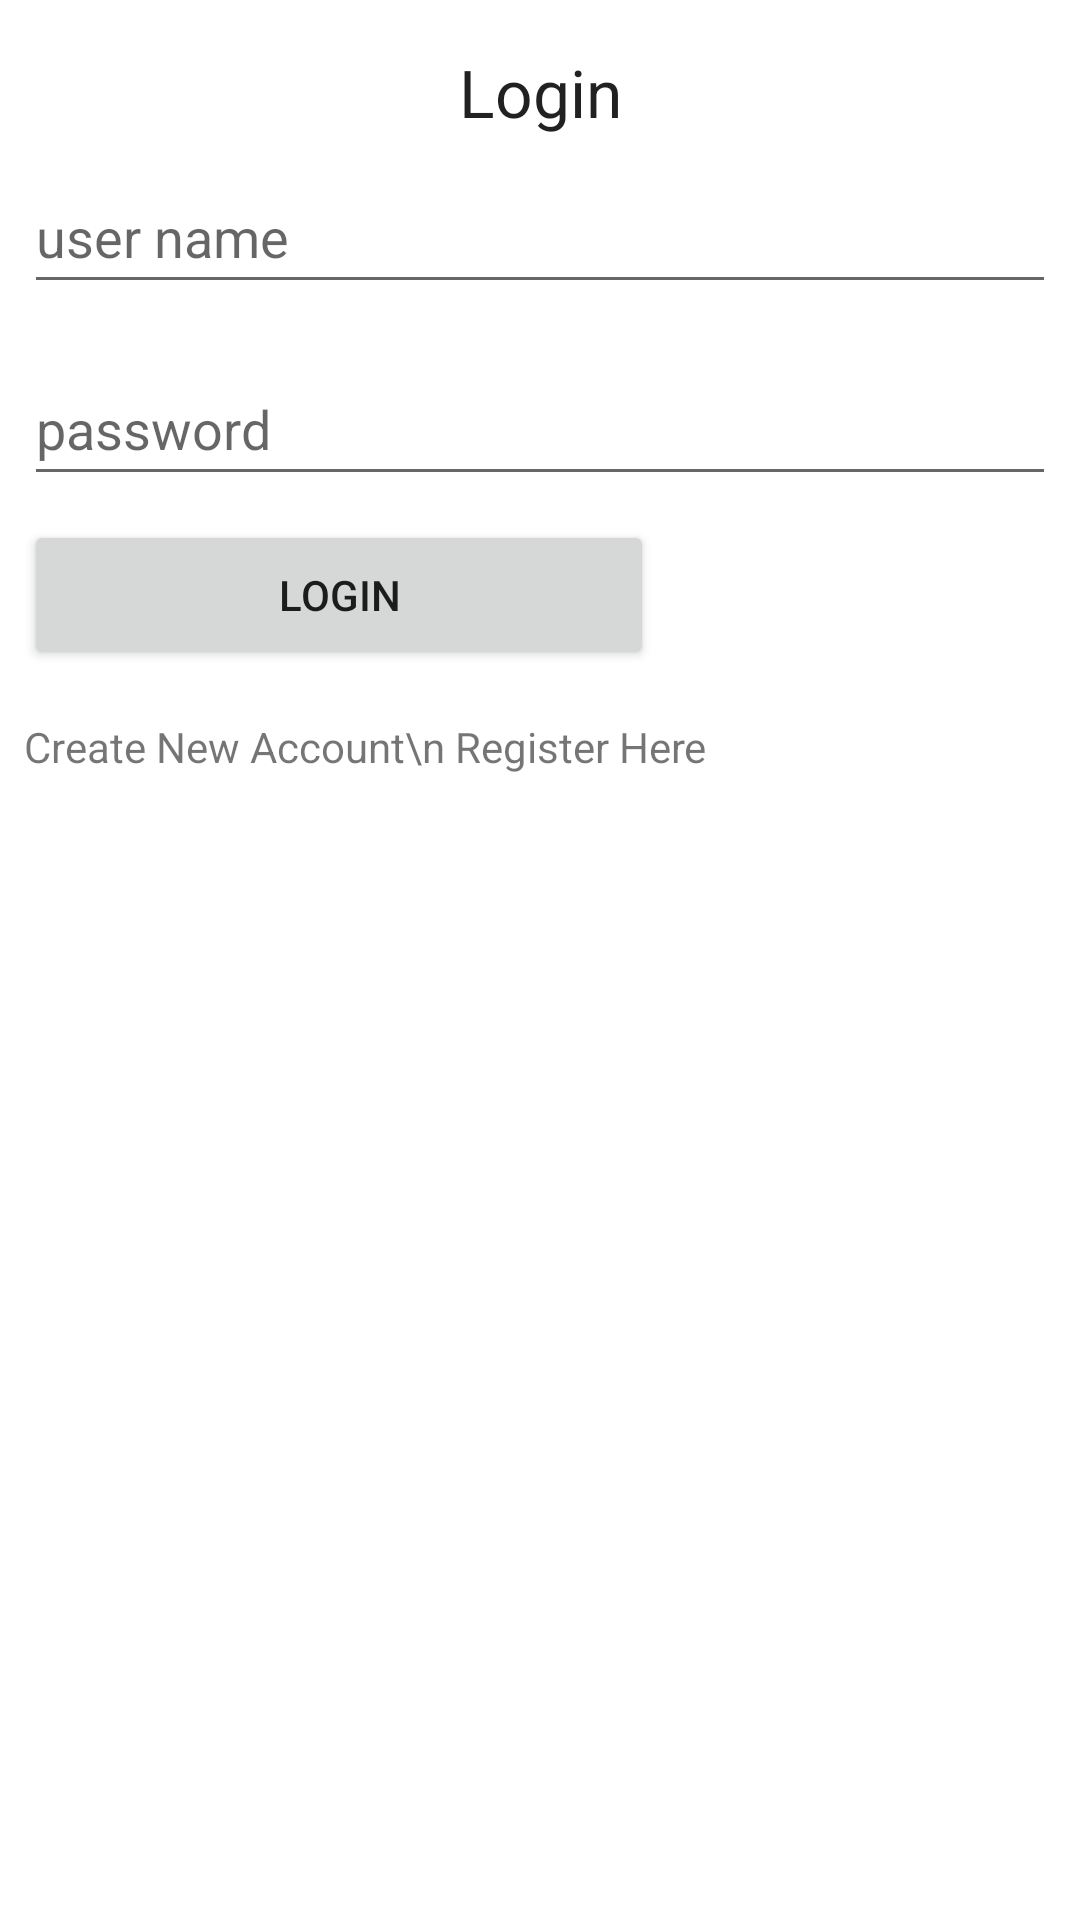

Android layout source for this screen:
<!-- AndroidManifest.xml: application theme Theme.Orocs -->
<!-- res/layout/activity_login.xml -->
<?xml version="1.0" encoding="utf-8"?>
<LinearLayout xmlns:android="http://schemas.android.com/apk/res/android"
    xmlns:app="http://schemas.android.com/apk/res-auto"
    xmlns:tools="http://schemas.android.com/tools"
    android:layout_width="match_parent"
    android:layout_height="match_parent"
    tools:context="com.example.orocs.LoginActivity"
    android:orientation="vertical">

    <TextView
        android:layout_width="fill_parent"
        android:layout_height="wrap_content"
        android:layout_marginEnd="8dp"
        android:layout_marginStart="8dp"
        android:layout_marginTop="16dp"
        android:gravity="center"
        android:text="Login"
        android:textAppearance="@style/Base.TextAppearance.AppCompat.Large"
        app:layout_constraintEnd_toEndOf="parent"
        app:layout_constraintHorizontal_bias="1.0"
        app:layout_constraintStart_toStartOf="parent"
        app:layout_constraintTop_toTopOf="parent" />

    <EditText
        android:id="@+id/textViewUsername"
        android:layout_width="fill_parent"
        android:layout_height="wrap_content"
        android:layout_marginStart="8dp"
        android:layout_marginTop="8dp"
        android:layout_marginEnd="8dp"
        android:layout_marginBottom="8dp"
        android:ems="10"
        android:hint="user name"
        android:inputType="textPersonName"
        android:minHeight="48dp"
        app:layout_constraintBottom_toBottomOf="parent"
        app:layout_constraintEnd_toEndOf="parent"
        app:layout_constraintHorizontal_bias="0.0"
        app:layout_constraintStart_toStartOf="parent"
        app:layout_constraintTop_toTopOf="parent"
        app:layout_constraintVertical_bias="0.144" />

    <EditText
        android:id="@+id/textViewPassword"
        android:layout_width="fill_parent"
        android:layout_height="wrap_content"
        android:layout_marginStart="8dp"
        android:layout_marginTop="8dp"
        android:layout_marginEnd="8dp"
        android:ems="10"
        android:hint="password"
        android:inputType="textPassword"
        android:minHeight="48dp"
        app:layout_constraintEnd_toEndOf="parent"
        app:layout_constraintStart_toStartOf="parent"
        app:layout_constraintTop_toBottomOf="@+id/textViewUsername" />

    <Button
        android:id="@+id/btnLogin"
        android:layout_width="210dp"
        android:layout_height="50dp"
        android:layout_marginBottom="8dp"
        android:layout_marginEnd="8dp"
        android:layout_marginStart="8dp"
        android:layout_marginTop="8dp"
        android:text="Login"
        app:layout_constraintBottom_toBottomOf="parent"
        app:layout_constraintEnd_toEndOf="parent"
        app:layout_constraintStart_toStartOf="parent"
        app:layout_constraintTop_toBottomOf="@+id/textViewUsername"
        app:layout_constraintVertical_bias="0.754" />

    <TextView
        android:id="@+id/tvRegister"
        android:layout_width="wrap_content"
        android:layout_height="wrap_content"
        android:layout_marginBottom="8dp"
        android:layout_marginEnd="8dp"
        android:layout_marginStart="8dp"
        android:layout_marginTop="8dp"
        android:gravity="center"
        android:text="Create New Account\n Register Here"
        app:layout_constraintBottom_toBottomOf="parent"
        app:layout_constraintEnd_toEndOf="parent"
        app:layout_constraintStart_toStartOf="parent"
        app:layout_constraintTop_toBottomOf="@+id/btnLogin"
        app:layout_constraintVertical_bias="0.405" />

    <ProgressBar
        android:id="@+id/progressBar"
        android:visibility="gone"
        style="?android:attr/progressBarStyle"
        android:layout_width="wrap_content"
        android:layout_height="wrap_content"
        android:layout_marginBottom="8dp"
        android:layout_marginEnd="8dp"
        android:layout_marginStart="8dp"
        android:layout_marginTop="8dp"
        app:layout_constraintBottom_toBottomOf="parent"
        app:layout_constraintEnd_toEndOf="parent"
        app:layout_constraintStart_toStartOf="parent"
        app:layout_constraintTop_toTopOf="parent"
        app:layout_constraintVertical_bias="0.456" />

</LinearLayout>
<!-- resources referenced by this layout -->
<resources>
  <style name="Theme.Orocs" parent="Theme.MaterialComponents.DayNight.DarkActionBar">
          
          <item name="colorPrimary">@color/purple_500</item>
          <item name="colorPrimaryVariant">@color/purple_700</item>
          <item name="colorOnPrimary">@color/white</item>
          
          <item name="colorSecondary">@color/teal_200</item>
          <item name="colorSecondaryVariant">@color/teal_700</item>
          <item name="colorOnSecondary">@color/black</item>
          
          <item name="android:statusBarColor" tools:targetApi="l">?attr/colorPrimaryVariant</item>
          
      </style>
  <!-- not gathered from this repository: default colours our renderer supplied (Android Studio template values) -->
  <color name="purple_500">#FF6200EE</color>
  <color name="purple_700">#FF3700B3</color>
  <color name="teal_200">#FF03DAC5</color>
  <color name="teal_700">#FF018786</color>
  <color name="black">#FF000000</color>
  <color name="white">#FFFFFFFF</color>
</resources>
